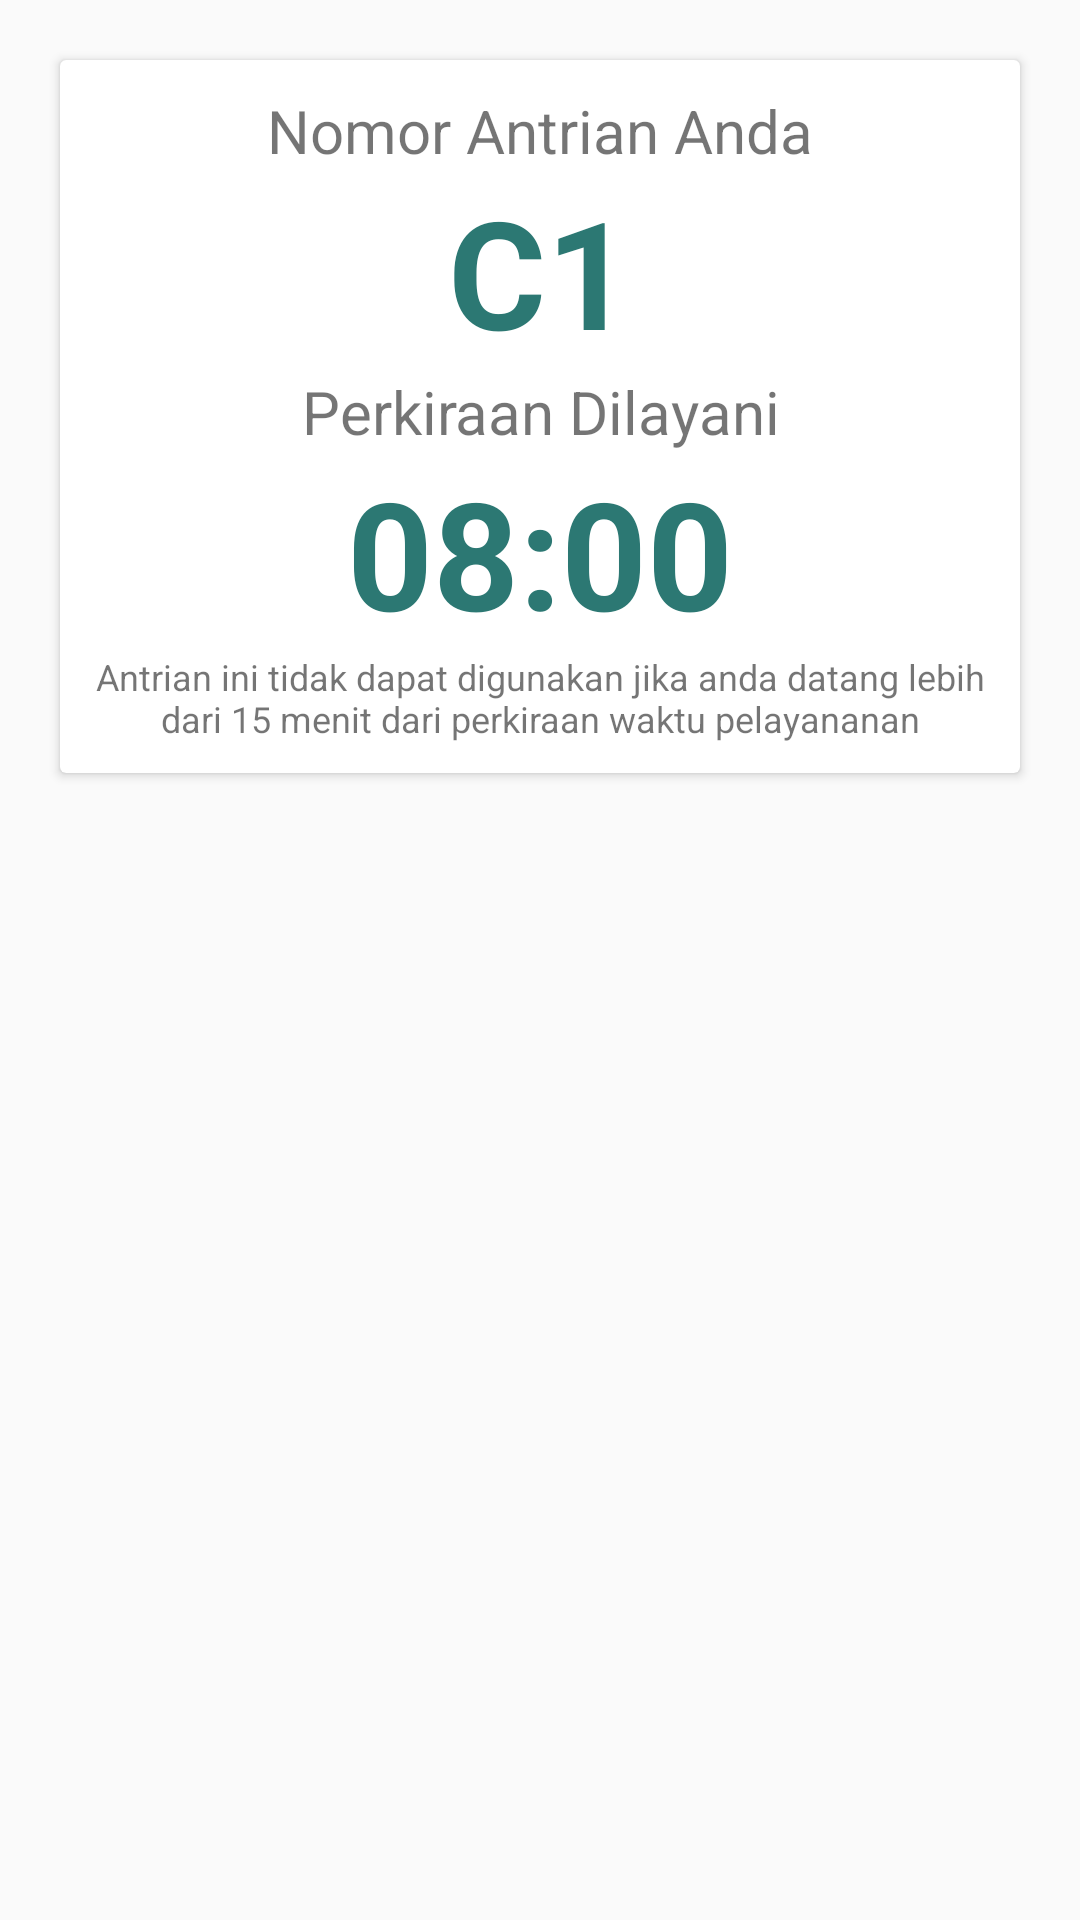

Write the Android layout XML for this screen, with the resource values it uses.
<!-- AndroidManifest.xml: application theme AppTheme -->
<!-- res/layout/activity_detail.xml -->
<?xml version="1.0" encoding="utf-8"?>
<LinearLayout
    xmlns:android="http://schemas.android.com/apk/res/android" android:layout_width="match_parent"
    android:orientation="vertical"
    android:padding="10dp"

    android:layout_height="match_parent">
    <androidx.cardview.widget.CardView
        android:foreground="?android:attr/selectableItemBackground"

        android:layout_width="match_parent"
        android:layout_height="wrap_content"
        android:layout_margin="10dp">
        <LinearLayout
            android:layout_width="match_parent"
            android:padding="10dp"
            android:layout_height="match_parent"
            android:orientation="vertical"
            >
<TextView
    android:layout_width="match_parent"
    android:text="Nomor Antrian Anda"
    android:gravity="center"
    android:textSize="20dp"

    android:layout_height="wrap_content" />
    <TextView
        android:layout_width="match_parent"
        android:id="@+id/tvnomor"
        android:gravity="center"

        android:text="C1"
        android:textStyle="bold"
        android:textSize="50dp"
        android:textColor="@color/colorPrimaryDark"
        android:layout_height="wrap_content" />

    <TextView
        android:layout_width="match_parent"
        android:text="Perkiraan Dilayani"
        android:gravity="center"
        android:textSize="20dp"

        android:layout_height="wrap_content" />
    <TextView
        android:layout_width="match_parent"
        android:id="@+id/tvperkiraan"
        android:gravity="center"

        android:text="08:00"
        android:textStyle="bold"
        android:textSize="50dp"
        android:textColor="@color/colorPrimaryDark"
        android:layout_height="wrap_content" />

    <TextView
        android:layout_width="match_parent"
        android:text="Antrian ini tidak dapat digunakan jika anda datang lebih dari 15 menit dari perkiraan waktu pelayananan"
        android:gravity="center"
        android:textSize="12dp"

        android:layout_height="wrap_content" />

</LinearLayout>
    </androidx.cardview.widget.CardView>
    <LinearLayout
        android:id="@+id/adView"
        android:layout_width="match_parent"
        android:layout_height="100dp"
        android:layout_gravity="center"
        android:gravity="center"
        android:orientation="horizontal"
        />
</LinearLayout>
<!-- resources referenced by this layout -->
<resources>
  <color name="colorPrimaryDark">#2C7873</color>
  <style name="AppTheme" parent="Theme.AppCompat.Light.NoActionBar">
          
          <item name="colorPrimary">@color/colorPrimary</item>
          <item name="colorPrimaryDark">@color/colorPrimaryDark</item>
          <item name="colorAccent">@color/colorAccent</item>
      </style>
  <color name="colorPrimary">#e11e49</color>
  <color name="colorAccent">#FF4081</color>
</resources>
